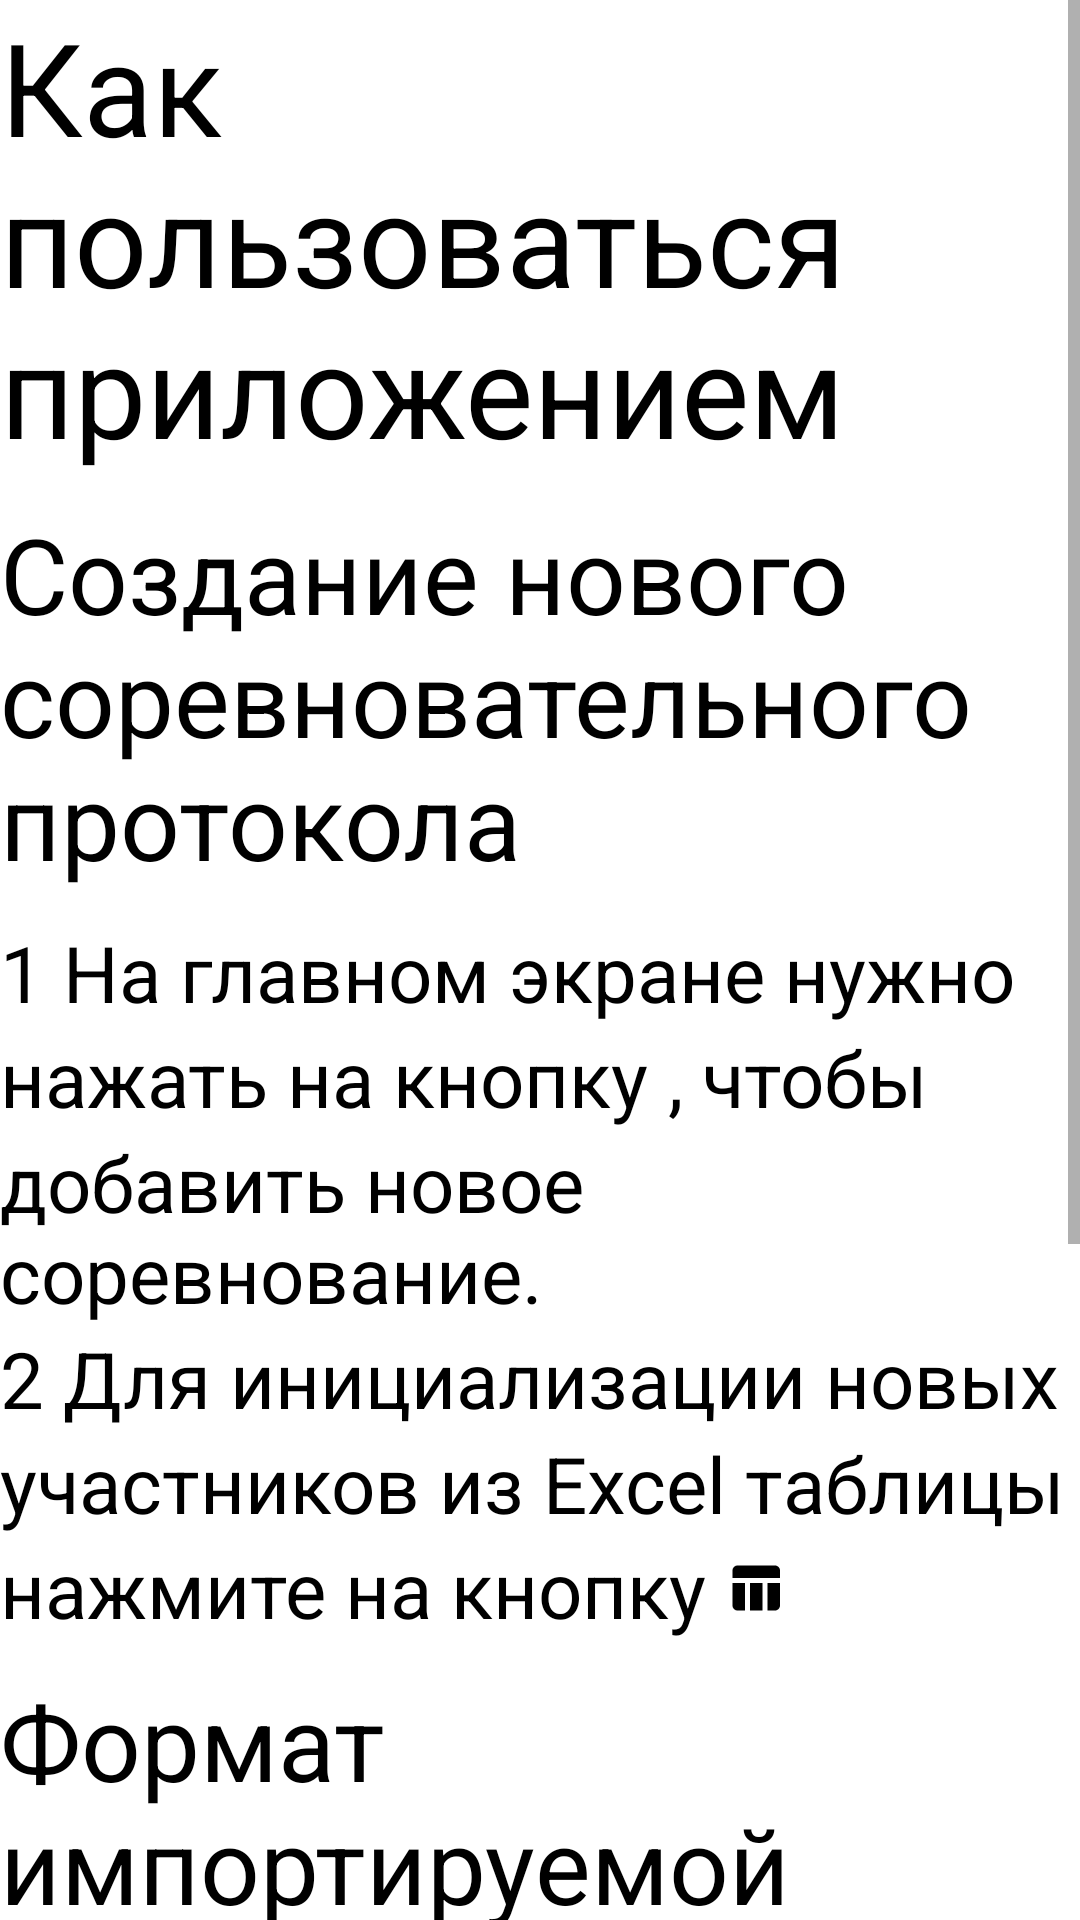

Android layout source for this screen:
<!-- AndroidManifest.xml: application theme Theme.GTOHelper -->
<!-- res/layout/fragment_app_info.xml -->
<?xml version="1.0" encoding="utf-8"?>
<ScrollView xmlns:android="http://schemas.android.com/apk/res/android"
    xmlns:tools="http://schemas.android.com/tools"
    android:layout_width="match_parent"
    android:layout_height="match_parent"
    android:layout_marginHorizontal="5dp"
    tools:context=".presentation.ui.app_info.AppInfoFragment">

    <LinearLayout
        android:layout_width="match_parent"
        android:layout_height="wrap_content"
        android:orientation="vertical">

        <TextView
            android:layout_width="match_parent"
            android:layout_height="wrap_content"
            android:text="Как пользоваться приложением"
            android:textColor="@color/black"
            android:textSize="43dp" />

        <TextView
            android:layout_width="match_parent"
            android:layout_height="wrap_content"
            android:layout_marginTop="10dp"
            android:text="Создание нового соревновательного протокола"
            android:textColor="@color/black"
            android:textSize="35dp" />

        <TextView
            android:layout_width="match_parent"
            android:layout_height="wrap_content"
            android:layout_marginTop="10dp"
            android:text="1 На главном экране нужно "
            android:textColor="@color/black"
            android:textSize="26dp" />

        <LinearLayout
            android:layout_width="wrap_content"
            android:layout_height="wrap_content"
            android:orientation="horizontal">

            <TextView
                android:layout_width="match_parent"
                android:layout_height="wrap_content"
                android:text="нажать на кнопку "
                android:textColor="@color/black"
                android:textSize="26dp" />

            <ImageView
                android:layout_width="wrap_content"
                android:layout_height="wrap_content"
                android:layout_gravity="center"
                android:src="@drawable/icon_add" />

            <TextView
                android:layout_width="match_parent"
                android:layout_height="wrap_content"
                android:text=", чтобы"
                android:textColor="@color/black"
                android:textSize="26dp" />

        </LinearLayout>


        <TextView
            android:layout_width="match_parent"
            android:layout_height="wrap_content"
            android:text="добавить новое соревнование."
            android:textColor="@color/black"
            android:textSize="26dp" />


        <TextView
            android:layout_width="match_parent"
            android:layout_height="wrap_content"
            android:text="2 Для инициализации новых "
            android:textColor="@color/black"
            android:textSize="26dp" />


        <TextView
            android:layout_width="match_parent"
            android:layout_height="wrap_content"
            android:text="участников из Excel таблицы "
            android:textColor="@color/black"
            android:textSize="26dp" />

        <LinearLayout
            android:layout_width="wrap_content"
            android:layout_height="wrap_content"
            android:orientation="horizontal">

            <TextView
                android:layout_width="match_parent"
                android:layout_height="wrap_content"
                android:text="нажмите на кнопку "
                android:textColor="@color/black"
                android:textSize="26dp" />

            <ImageView
                android:layout_width="wrap_content"
                android:layout_height="wrap_content"
                android:layout_gravity="center"
                android:src="@drawable/table_icon" />

        </LinearLayout>


        <TextView
            android:layout_width="match_parent"
            android:layout_height="wrap_content"
            android:layout_marginTop="10dp"
            android:text="Формат импортируемой таблицы"
            android:textColor="@color/black"
            android:textSize="35dp" />

        <ImageView
            android:layout_width="match_parent"
            android:layout_height="match_parent"
            android:scaleType="fitCenter"
            android:src="@drawable/example_image" />

        <TextView
            android:layout_width="match_parent"
            android:layout_height="wrap_content"
            android:text=""
            android:textColor="@color/black"
            android:textSize="26dp" />

        <TextView
            android:layout_width="match_parent"
            android:layout_height="wrap_content"
            android:text="Text1"
            android:textColor="@color/black"
            android:textSize="26dp" />

        <TextView
            android:layout_width="match_parent"
            android:layout_height="wrap_content"
            android:text="Text2"
            android:textColor="@color/black"
            android:textSize="26dp" />

        <TextView
            android:layout_width="match_parent"
            android:layout_height="wrap_content"
            android:text="Text3"
            android:textColor="@color/black"
            android:textSize="26dp" />

        <TextView
            android:layout_width="match_parent"
            android:layout_height="wrap_content"
            android:text="Text4"
            android:textColor="@color/black"
            android:textSize="26dp" />

        <TextView
            android:layout_width="match_parent"
            android:layout_height="wrap_content"
            android:text="Text5"
            android:textColor="@color/black"
            android:textSize="26dp" />

        <TextView
            android:layout_width="match_parent"
            android:layout_height="wrap_content"
            android:text="Text6"
            android:textColor="@color/black"
            android:textSize="26dp" />


    </LinearLayout>


</ScrollView>
<!-- resources referenced by this layout -->
<resources>
  <color name="black">#FF000000</color>
  <!-- drawable example_image (drawable) -->
  <vector xmlns:android="http://schemas.android.com/apk/res/android"
      android:width="254dp"
      android:height="57dp"
      android:viewportWidth="254"
      android:viewportHeight="57">
      <path
          android:fillColor="#ffffff"
          android:pathData="M50.5,0.5L203.5,0.5A49.5,49.5 0,0 1,253 50L253,94A49.5,49.5 0,0 1,203.5 143.5L50.5,143.5A49.5,49.5 0,0 1,1 94L1,50A49.5,49.5 0,0 1,50.5 0.5z"
          android:strokeWidth="1"
          android:strokeColor="#AE7D5B" />
  </vector>
  <!-- drawable table_icon (drawable) -->
  <vector android:height="20dp" android:tint="#000000"
      android:viewportHeight="24" android:viewportWidth="24"
      android:width="20dp" xmlns:android="http://schemas.android.com/apk/res/android">
      <path android:fillColor="@android:color/white" android:pathData="M10,10.02h5L15,21h-5zM17,21h3c1.1,0 2,-0.9 2,-2v-9h-5v11zM20,3L5,3c-1.1,0 -2,0.9 -2,2v3h19L22,5c0,-1.1 -0.9,-2 -2,-2zM3,19c0,1.1 0.9,2 2,2h3L8,10L3,10v9z"/>
  </vector>
  <style name="Theme.GTOHelper" parent="Theme.MaterialComponents.DayNight.NoActionBar">
          
          <item name="colorPrimary">@color/purple_500</item>
          <item name="colorPrimaryVariant">@color/purple_700</item>
          <item name="colorOnPrimary">@color/white</item>
          
          <item name="colorSecondary">@color/teal_200</item>
          <item name="colorSecondaryVariant">@color/teal_700</item>
          <item name="colorOnSecondary">@color/black</item>
          
          <item name="android:statusBarColor">?attr/colorPrimaryVariant</item>
          
      </style>
  <color name="purple_500">#FF6200EE</color>
  <color name="purple_700">#FF3700B3</color>
  <color name="white">#FFFFFFFF</color>
  <color name="teal_200">#FF03DAC5</color>
  <color name="teal_700">#FF018786</color>
</resources>
